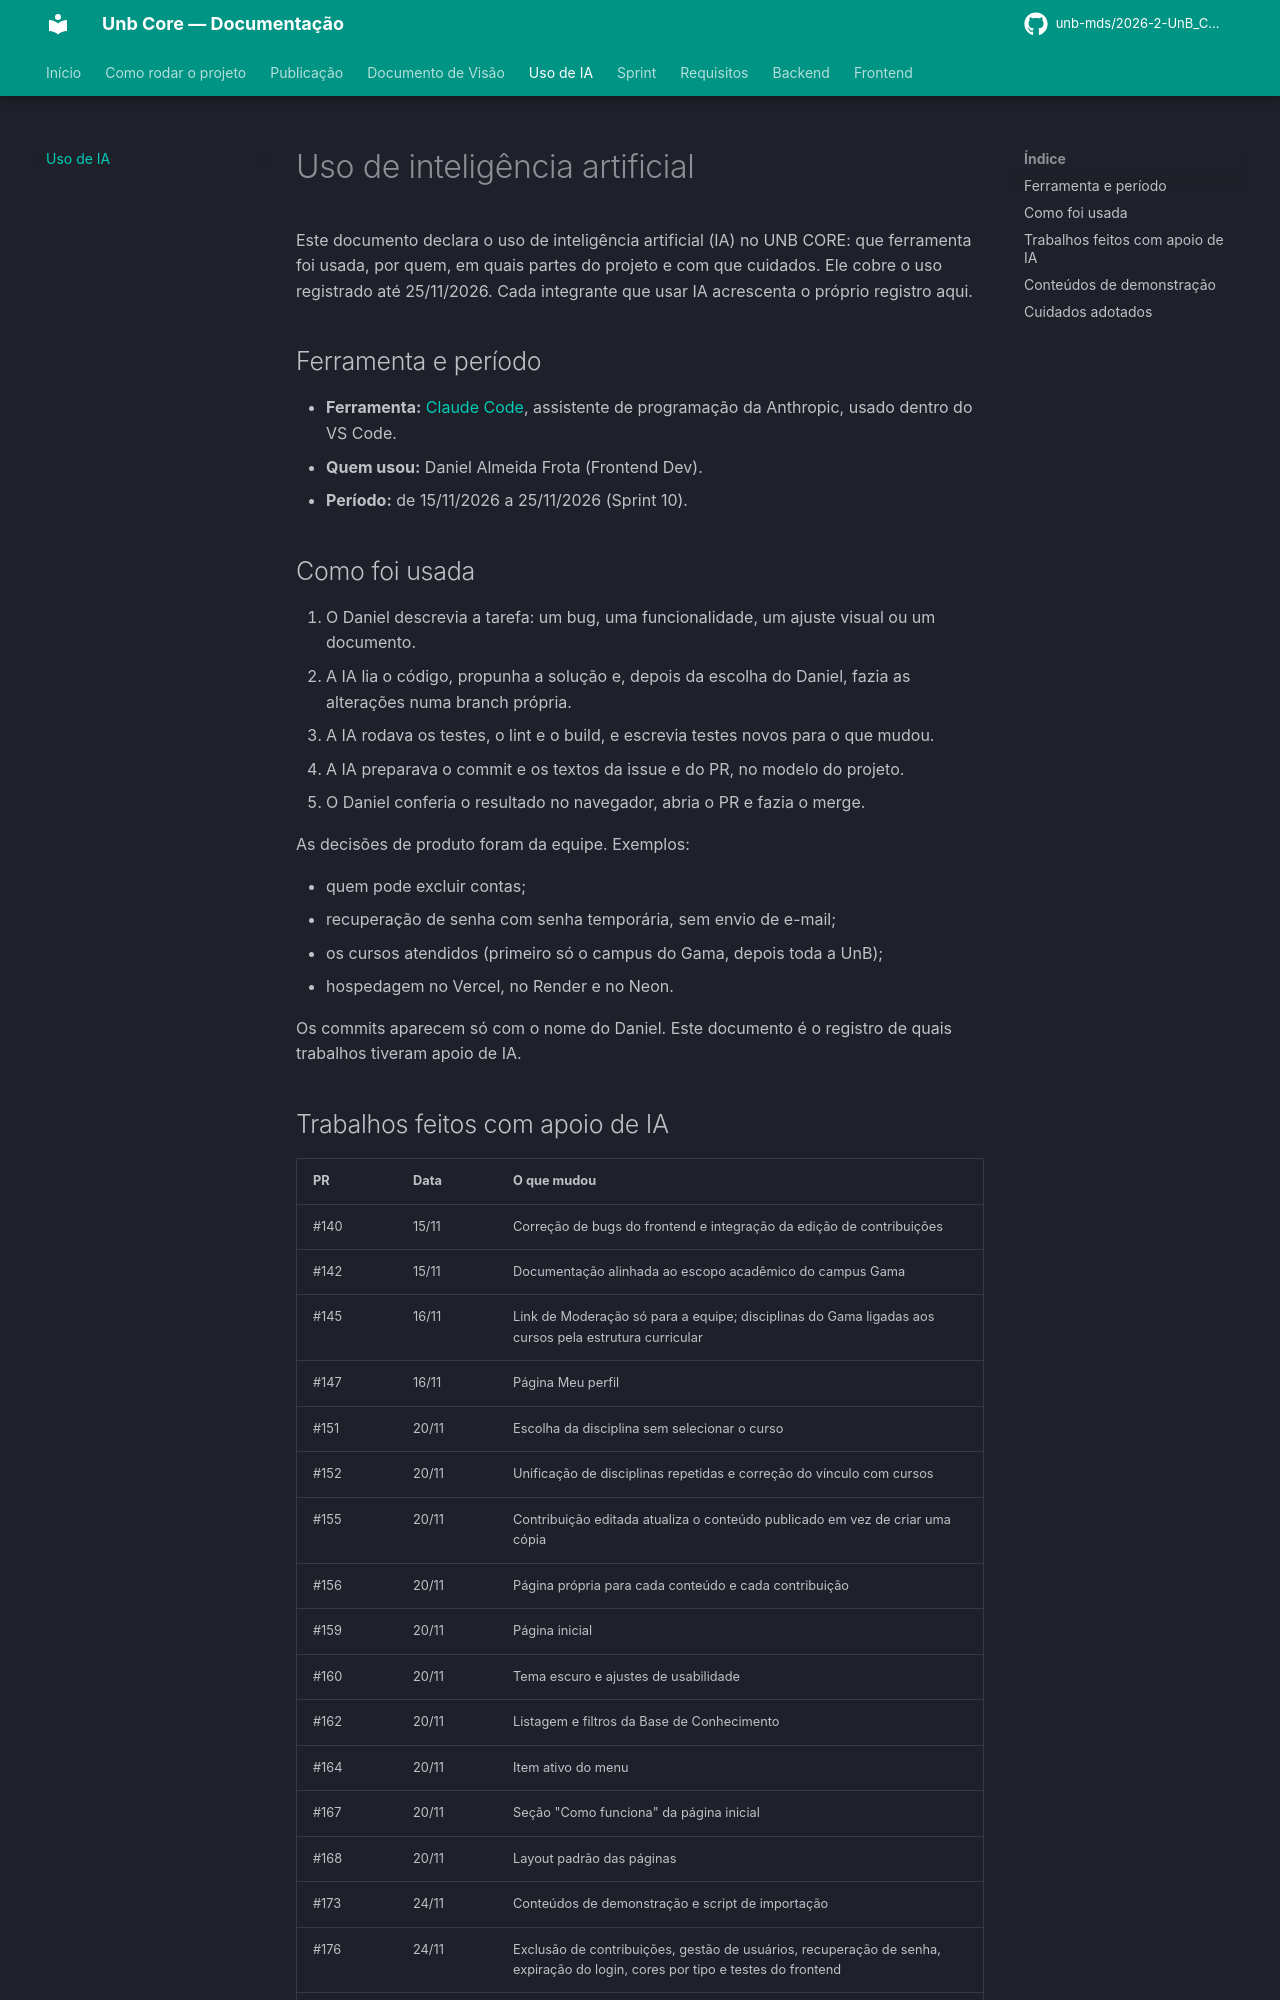

repository: unb-mds/2026-2-UnB_Core · page: ai-usage/index.html · generator: mkdocs

# Uso de inteligência artificial

Este documento declara o uso de inteligência artificial (IA) no UNB CORE: que
ferramenta foi usada, por quem, em quais partes do projeto e com que cuidados.
Ele cobre o uso registrado até 25/11/2026. Cada integrante que usar IA acrescenta
o próprio registro aqui.

## Ferramenta e período

- **Ferramenta:** [Claude Code](https://www.anthropic.com/claude-code), assistente de programação da Anthropic, usado dentro do VS Code.
- **Quem usou:** Daniel Almeida Frota (Frontend Dev).
- **Período:** de 15/11/2026 a 25/11/2026 (Sprint 10).

## Como foi usada

1. O Daniel descrevia a tarefa: um bug, uma funcionalidade, um ajuste visual ou um documento.
2. A IA lia o código, propunha a solução e, depois da escolha do Daniel, fazia as alterações numa branch própria.
3. A IA rodava os testes, o lint e o build, e escrevia testes novos para o que mudou.
4. A IA preparava o commit e os textos da issue e do PR, no modelo do projeto.
5. O Daniel conferia o resultado no navegador, abria o PR e fazia o merge.

As decisões de produto foram da equipe. Exemplos:

- quem pode excluir contas;
- recuperação de senha com senha temporária, sem envio de e-mail;
- os cursos atendidos (primeiro só o campus do Gama, depois toda a UnB);
- hospedagem no Vercel, no Render e no Neon.

Os commits aparecem só com o nome do Daniel. Este documento é o registro de quais trabalhos tiveram apoio de IA.
